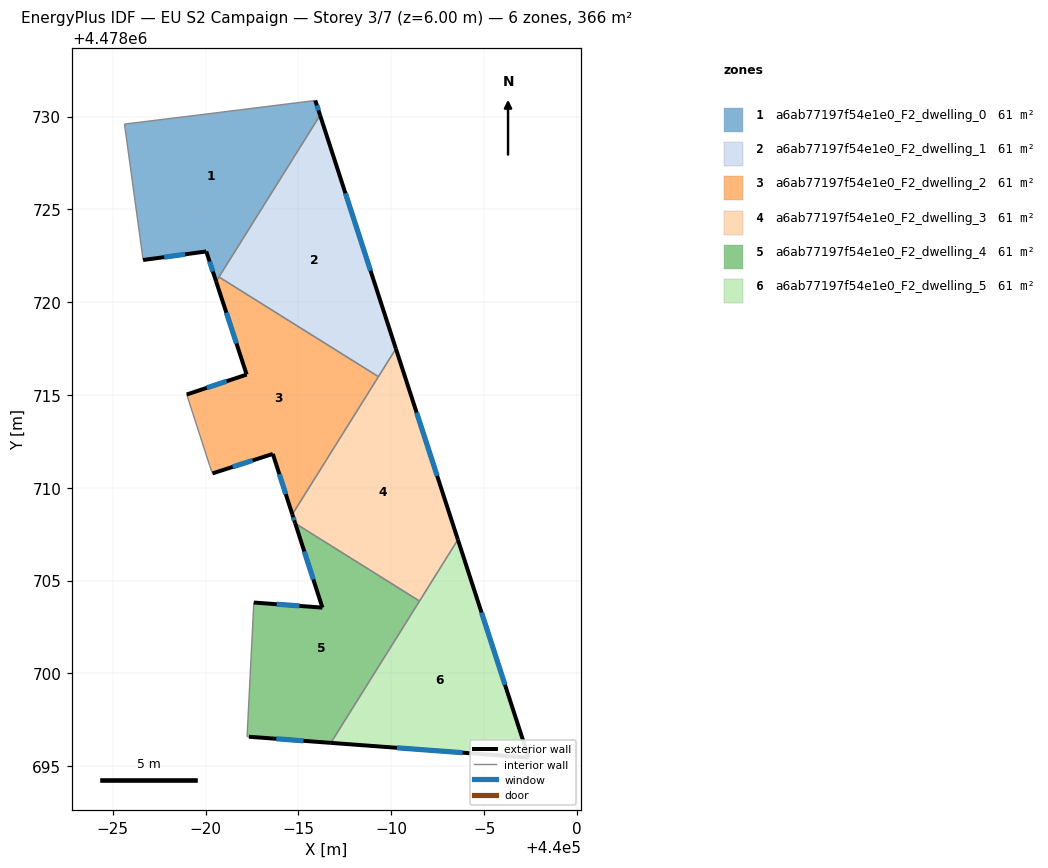
=== STOREY PLAN SPEC (per zone: floor XY polygon, exterior-wall plan segments, windows/doors) ===
zone 1: a6ab77197f54e1e0_F2_dwelling_0  (61.0 m²)
  floor: (439985.91, 4478730.87) (439986.16, 4478730.07) (439980.57, 4478721.12) (439980.03, 4478722.74) (439976.63, 4478722.27) (439975.63, 4478729.60) (439979.63, 4478730.09)
  exterior wall: (439986.16, 4478730.07) – (439985.91, 4478730.87)  [0.8 m]
    window: (439986.08, 4478730.34) – (439985.99, 4478730.60)  [0.3 m²]
  exterior wall: (439980.03, 4478722.74) – (439980.57, 4478721.12)  [1.7 m]
    window: (439980.21, 4478722.19) – (439980.39, 4478721.66)  [0.6 m²]
  exterior wall: (439976.63, 4478722.27) – (439980.03, 4478722.74)  [3.4 m]
    window: (439977.77, 4478722.43) – (439978.90, 4478722.58)  [1.1 m²]
  interior walls: 5
zone 2: a6ab77197f54e1e0_F2_dwelling_1  (61.0 m²)
  floor: (439986.16, 4478730.07) (439990.25, 4478717.49) (439989.31, 4478715.99) (439980.72, 4478721.36)
  exterior wall: (439990.25, 4478717.49) – (439986.16, 4478730.07)  [13.2 m]
    window: (439988.88, 4478721.70) – (439987.53, 4478725.87)  [4.4 m²]
  interior walls: 3
zone 3: a6ab77197f54e1e0_F2_dwelling_2  (61.0 m²)
  floor: (439989.31, 4478715.99) (439984.67, 4478708.57) (439983.62, 4478711.83) (439980.37, 4478710.78) (439980.23, 4478711.16) (439980.21, 4478711.21) (439978.98, 4478715.03) (439982.21, 4478716.10) (439980.57, 4478721.12) (439980.72, 4478721.36)
  exterior wall: (439982.21, 4478716.10) – (439978.98, 4478715.03)  [3.4 m]
    window: (439981.13, 4478715.74) – (439980.06, 4478715.39)  [1.1 m²]
  exterior wall: (439980.57, 4478721.12) – (439982.21, 4478716.10)  [5.3 m]
    window: (439981.11, 4478719.44) – (439981.66, 4478717.78)  [1.7 m²]
  exterior wall: (439983.62, 4478711.83) – (439984.67, 4478708.57)  [3.4 m]
    window: (439983.97, 4478710.74) – (439984.32, 4478709.66)  [1.1 m²]
  exterior wall: (439980.37, 4478710.78) – (439983.62, 4478711.83)  [3.4 m]
    window: (439981.46, 4478711.13) – (439982.53, 4478711.48)  [1.1 m²]
  interior walls: 6
zone 4: a6ab77197f54e1e0_F2_dwelling_3  (61.0 m²)
  floor: (439990.25, 4478717.49) (439993.59, 4478707.21) (439991.52, 4478703.90) (439984.83, 4478708.09) (439984.67, 4478708.57)
  exterior wall: (439993.59, 4478707.21) – (439990.25, 4478717.49)  [10.8 m]
    window: (439992.47, 4478710.65) – (439991.37, 4478714.06)  [3.6 m²]
  exterior wall: (439984.67, 4478708.57) – (439984.83, 4478708.09)  [0.5 m]
    window: (439984.72, 4478708.41) – (439984.77, 4478708.25)  [0.2 m²]
  interior walls: 4
zone 5: a6ab77197f54e1e0_F2_dwelling_4  (61.0 m²)
  floor: (439991.52, 4478703.90) (439986.74, 4478696.26) (439982.33, 4478696.59) (439982.23, 4478696.60) (439982.59, 4478703.82) (439986.29, 4478703.55) (439984.83, 4478708.09)
  exterior wall: (439986.29, 4478703.55) – (439982.59, 4478703.82)  [3.7 m]
    window: (439985.05, 4478703.64) – (439983.83, 4478703.73)  [1.2 m²]
  exterior wall: (439984.83, 4478708.09) – (439986.29, 4478703.55)  [4.8 m]
    window: (439985.31, 4478706.57) – (439985.80, 4478705.06)  [1.6 m²]
  exterior wall: (439982.33, 4478696.59) – (439986.74, 4478696.26)  [4.4 m]
    window: (439983.81, 4478696.48) – (439985.27, 4478696.37)  [1.5 m²]
  interior walls: 4
zone 6: a6ab77197f54e1e0_F2_dwelling_5  (61.0 m²)
  floor: (439993.59, 4478707.21) (439997.40, 4478695.46) (439986.74, 4478696.26)
  exterior wall: (439997.40, 4478695.46) – (439993.59, 4478707.21)  [12.3 m]
    window: (439996.13, 4478699.39) – (439994.86, 4478703.28)  [4.1 m²]
  exterior wall: (439986.74, 4478696.26) – (439997.40, 4478695.46)  [10.7 m]
    window: (439990.31, 4478695.99) – (439993.84, 4478695.73)  [3.5 m²]
  interior walls: 2

=== DERIVED (storey summary) ===
Building: EU S2 Campaign
Storey: 3 of 7  (floor level z = 6.00 m)
Storey gross floor area: 366.3 m²
Zones on this storey: 6
  - a6ab77197f54e1e0_F2_dwelling_0: floor 61.0 m²; exterior wall 6.0 m (17.9 m²); 3 window(s) 2.0 m²; WWR 11.0%
  - a6ab77197f54e1e0_F2_dwelling_1: floor 61.0 m²; exterior wall 13.2 m (39.7 m²); 1 window(s) 4.4 m²; WWR 11.0%
  - a6ab77197f54e1e0_F2_dwelling_2: floor 61.0 m²; exterior wall 15.5 m (46.6 m²); 4 window(s) 5.1 m²; WWR 11.0%
  - a6ab77197f54e1e0_F2_dwelling_3: floor 61.0 m²; exterior wall 11.3 m (34.0 m²); 2 window(s) 3.7 m²; WWR 11.0%
  - a6ab77197f54e1e0_F2_dwelling_4: floor 61.0 m²; exterior wall 12.9 m (38.7 m²); 3 window(s) 4.3 m²; WWR 11.0%
  - a6ab77197f54e1e0_F2_dwelling_5: floor 61.0 m²; exterior wall 23.0 m (69.1 m²); 2 window(s) 7.6 m²; WWR 11.0%
Zone adjacency (shared interzone walls):
  - a6ab77197f54e1e0_F2_dwelling_0 ↔ a6ab77197f54e1e0_F2_dwelling_1
  - a6ab77197f54e1e0_F2_dwelling_0 ↔ a6ab77197f54e1e0_F2_dwelling_2
  - a6ab77197f54e1e0_F2_dwelling_1 ↔ a6ab77197f54e1e0_F2_dwelling_2
  - a6ab77197f54e1e0_F2_dwelling_1 ↔ a6ab77197f54e1e0_F2_dwelling_3
  - a6ab77197f54e1e0_F2_dwelling_2 ↔ a6ab77197f54e1e0_F2_dwelling_3
  - a6ab77197f54e1e0_F2_dwelling_3 ↔ a6ab77197f54e1e0_F2_dwelling_4
  - a6ab77197f54e1e0_F2_dwelling_3 ↔ a6ab77197f54e1e0_F2_dwelling_5
  - a6ab77197f54e1e0_F2_dwelling_4 ↔ a6ab77197f54e1e0_F2_dwelling_5